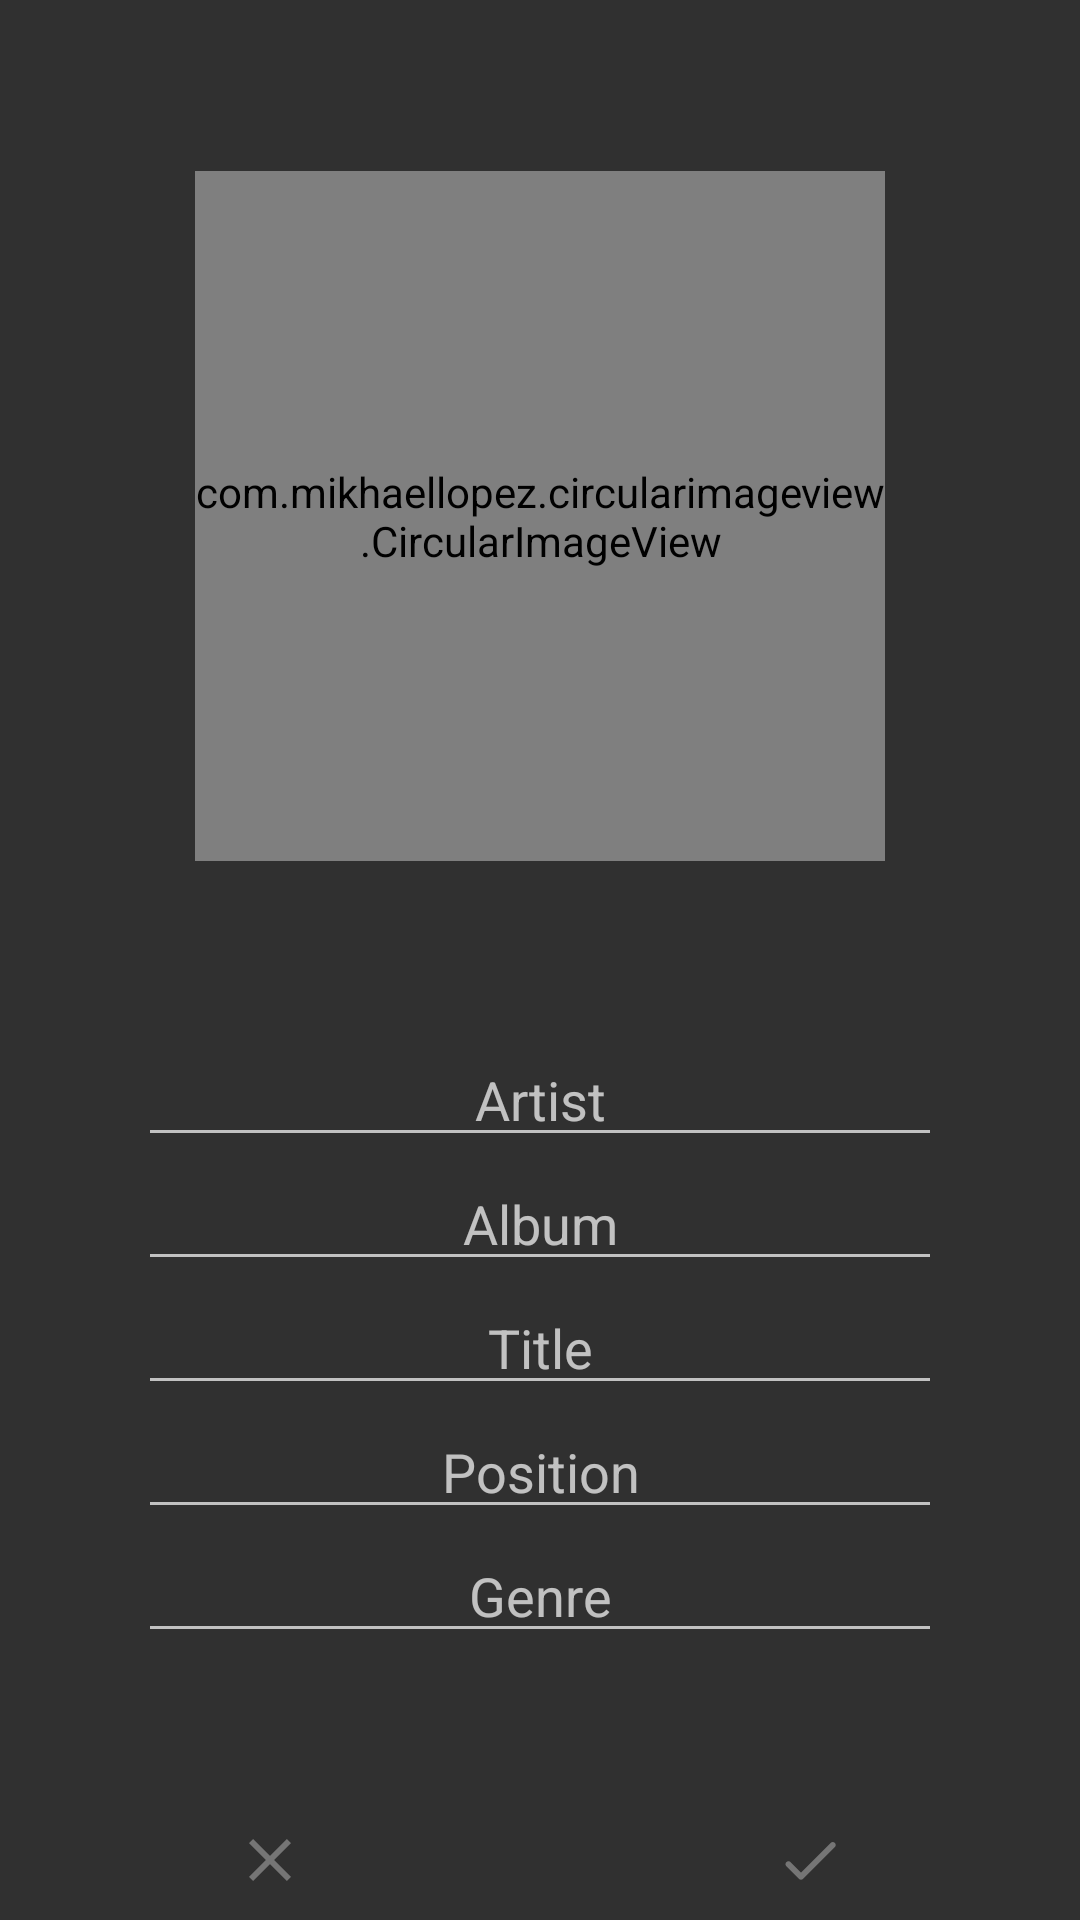

Produce the Android XML layout that renders to this screen, including the resource entries it uses.
<!-- AndroidManifest.xml: application theme AppTheme -->
<!-- res/layout/fragment_edit_tags.xml -->
<?xml version="1.0" encoding="utf-8"?>
<androidx.constraintlayout.widget.ConstraintLayout
        xmlns:android="http://schemas.android.com/apk/res/android"
        xmlns:app="http://schemas.android.com/apk/res-auto"
        android:layout_width="match_parent"
        android:layout_height="match_parent"
        android:orientation="vertical">


    <com.mikhaellopez.circularimageview.CircularImageView
            android:id="@+id/track_cover"
            android:layout_width="230dp"
            android:layout_height="230dp"
            android:layout_gravity="center_horizontal"
            app:civ_border_color="@color/colorBorderSeekBar"
            app:civ_border_width="6dp"
            android:src="@drawable/placeholder"
            app:layout_constraintStart_toStartOf="parent"
            app:layout_constraintEnd_toEndOf="parent"
            app:layout_constraintBottom_toTopOf="@id/info_container"
            app:layout_constraintTop_toTopOf="parent"/>

    <LinearLayout
            android:id="@+id/info_container"
            android:layout_width="match_parent"
            android:layout_height="wrap_content"
            android:orientation="vertical"
            android:layout_marginStart="46dp"
            android:layout_marginEnd="46dp"
            app:layout_constraintStart_toStartOf="parent"
            app:layout_constraintEnd_toEndOf="parent"
            app:layout_constraintTop_toBottomOf="@id/track_cover"
            app:layout_constraintBottom_toTopOf="@id/controls_container">


        <EditText
                android:id="@+id/track_artist"
                android:layout_width="match_parent"
                android:layout_height="wrap_content"
                android:textColor="@color/colorText"
                android:gravity="center"
                android:hint="Artist"/>

        <EditText
                android:id="@+id/track_album"
                android:layout_width="match_parent"
                android:layout_height="wrap_content"
                android:textColor="@color/colorText"
                android:gravity="center"
                android:hint="Album"/>

        <EditText
                android:id="@+id/track_title"
                android:layout_width="match_parent"
                android:layout_height="wrap_content"
                android:textColor="@color/colorText"
                android:gravity="center"
                android:hint="Title"/>

        <EditText
                android:id="@+id/track_position"
                android:layout_width="match_parent"
                android:layout_height="wrap_content"
                android:textColor="@color/colorText"
                android:gravity="center"
                android:hint="Position"/>

        <EditText
                android:id="@+id/track_genre"
                android:layout_width="match_parent"
                android:layout_height="wrap_content"
                android:textColor="@color/colorText"
                android:gravity="center"
                android:hint="Genre"/>

    </LinearLayout>

    <LinearLayout
            android:id="@+id/controls_container"
            android:layout_width="match_parent"
            android:layout_height="wrap_content"
            android:layout_marginBottom="8dp"
            android:gravity="center_horizontal"
            android:orientation="horizontal"
            app:layout_constraintBottom_toBottomOf="parent"
            app:layout_constraintStart_toStartOf="parent"
            app:layout_constraintEnd_toEndOf="parent">

        <ImageButton
                android:id="@+id/button_close"
                android:layout_width="wrap_content"
                android:layout_height="match_parent"
                android:background="@android:color/transparent"
                android:layout_weight="1"
                android:src="@drawable/close"
                android:contentDescription="@string/repeat_mode"/>

        <ImageButton
                android:id="@+id/button_save"
                android:layout_width="wrap_content"
                android:layout_height="match_parent"
                android:background="@android:color/transparent"
                android:layout_weight="1"
                android:src="@drawable/ic_save"
                android:contentDescription="@string/repeat_mode"/>

    </LinearLayout>

</androidx.constraintlayout.widget.ConstraintLayout>
<!-- resources referenced by this layout -->
<resources>
  <color name="colorBorderSeekBar">#757575</color>
  <color name="colorText">#FFFFFF</color>
  <!-- drawable close (drawable) -->
  <vector xmlns:android="http://schemas.android.com/apk/res/android"
          android:width="24dp"
          android:height="24dp"
          android:viewportWidth="24.0"
          android:viewportHeight="24.0">
      <path
          android:fillColor="@color/colorBorderSeekBar"
          android:pathData="M19,6.41L17.59,5 12,10.59 6.41,5 5,6.41 10.59,12 5,17.59 6.41,19 12,13.41 17.59,19 19,17.59 13.41,12z"/>
  </vector>
  <!-- drawable ic_save (drawable) -->
  <vector xmlns:android="http://schemas.android.com/apk/res/android"
      android:width="24dp"
      android:height="24dp"
      android:viewportWidth="24"
      android:viewportHeight="24">
    <path
        android:fillColor="@color/colorBorderSeekBar"
        android:pathData="M9,16.17L5.53,12.7c-0.39,-0.39 -1.02,-0.39 -1.41,0 -0.39,0.39 -0.39,1.02 0,1.41l4.18,4.18c0.39,0.39 1.02,0.39 1.41,0L20.29,7.71c0.39,-0.39 0.39,-1.02 0,-1.41 -0.39,-0.39 -1.02,-0.39 -1.41,0L9,16.17z"/>
  </vector>
  <style name="AppTheme" parent="Theme.AppCompat">
          
  
          <item name="colorPrimary">@color/colorPrimary</item>
          <item name="colorPrimaryDark">@color/colorPrimaryDark</item>
          <item name="colorAccent">@color/colorAccent</item>
      </style>
  <color name="colorPrimary">#00897B</color>
  <color name="colorPrimaryDark">#004D40</color>
  <color name="colorAccent">#D81B60</color>
</resources>
